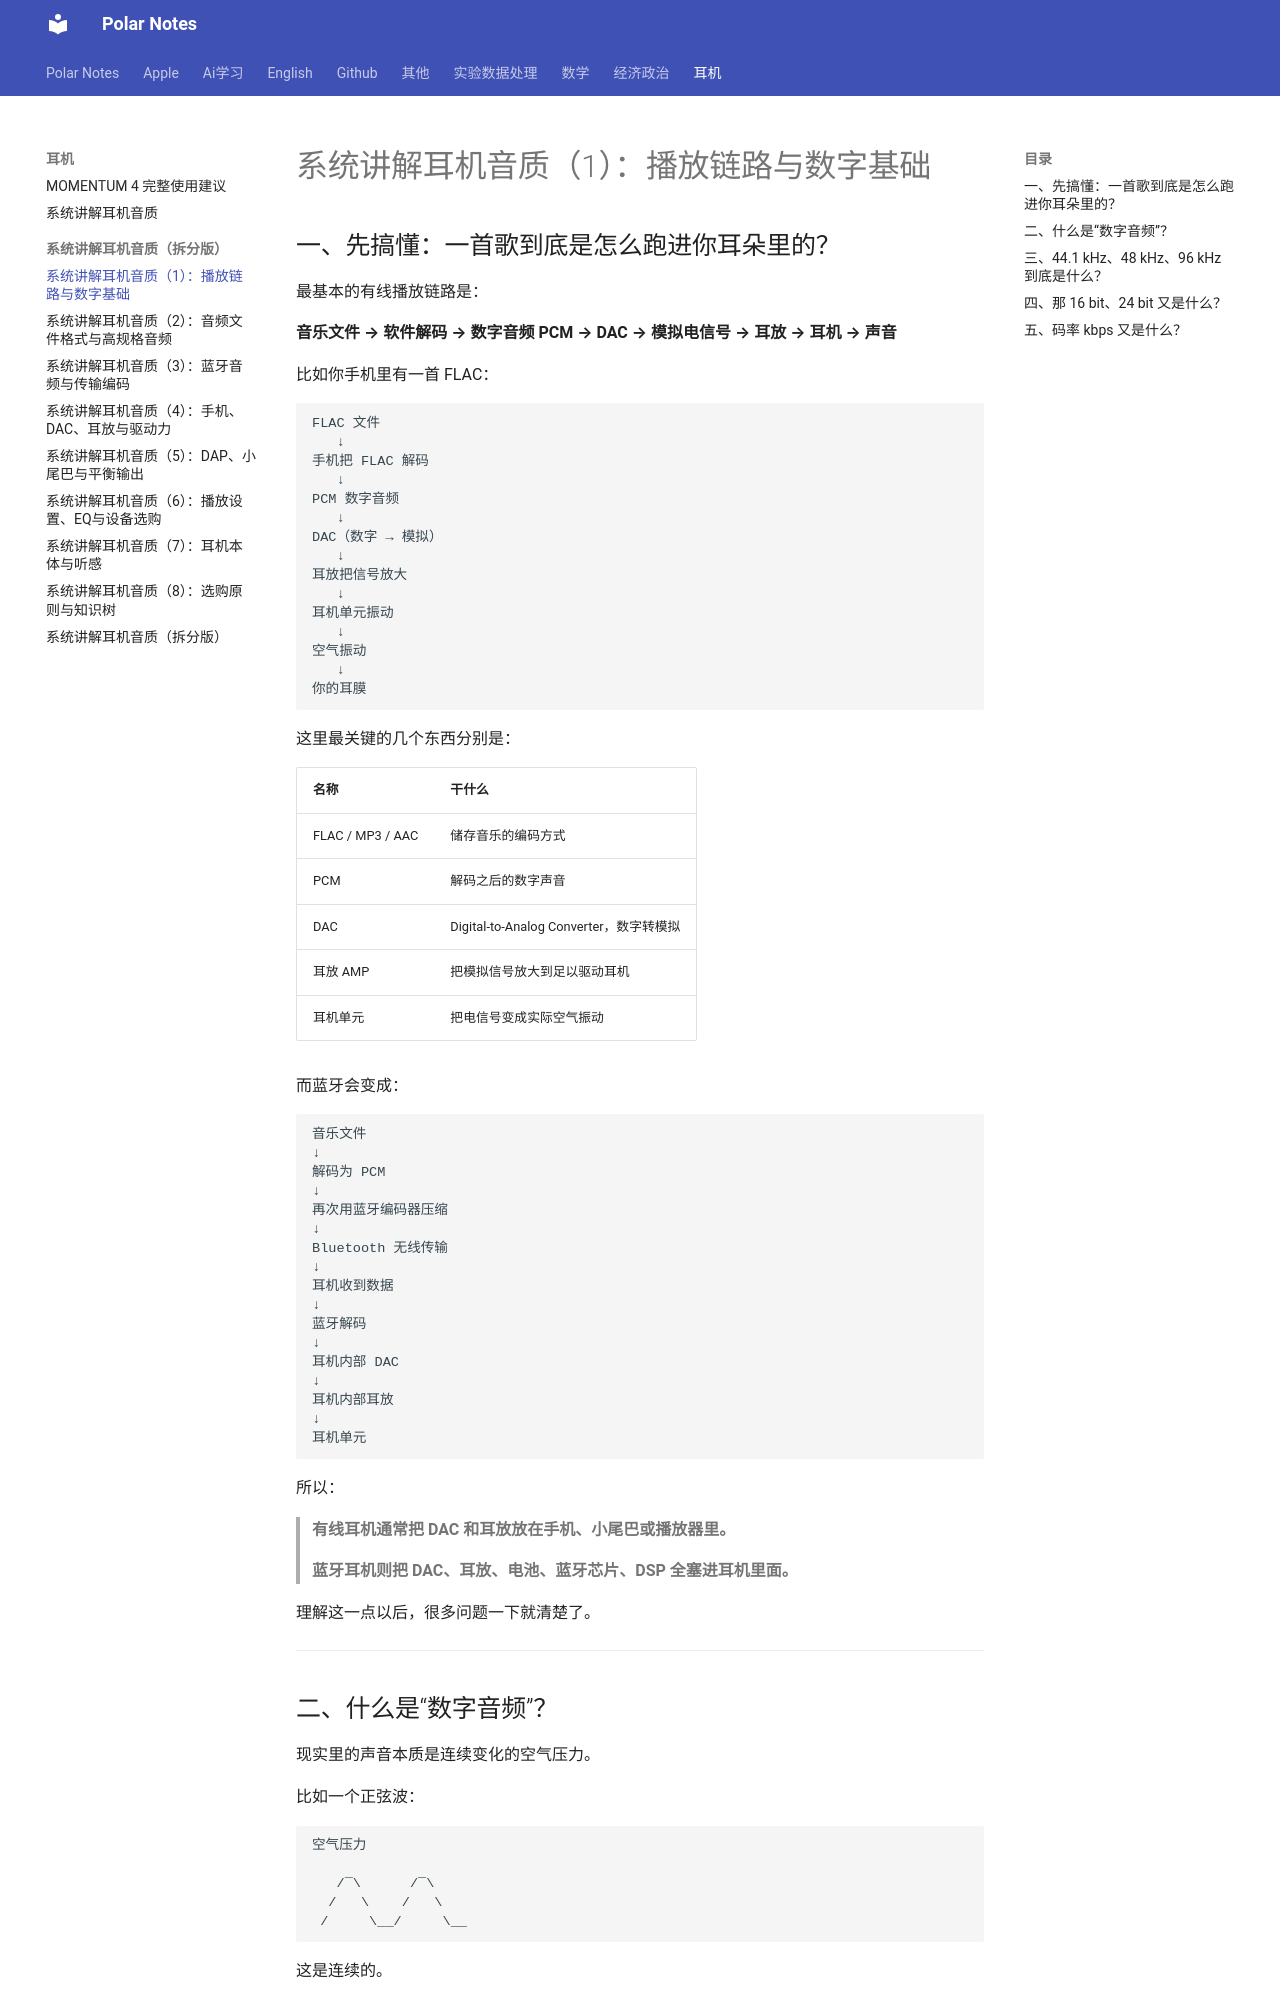

repository: Polar0216/polar-notes · page: 耳机/系统讲解耳机音质（拆分版）/01-播放链路与数字基础/index.html · generator: mkdocs

# 系统讲解耳机音质（1）：播放链路与数字基础

## 一、先搞懂：一首歌到底是怎么跑进你耳朵里的？

最基本的有线播放链路是：

**音乐文件 → 软件解码 → 数字音频 PCM → DAC → 模拟电信号 → 耳放 → 耳机 → 声音**

比如你手机里有一首 FLAC：

```
FLAC 文件
   ↓
手机把 FLAC 解码
   ↓
PCM 数字音频
   ↓
DAC（数字 → 模拟）
   ↓
耳放把信号放大
   ↓
耳机单元振动
   ↓
空气振动
   ↓
你的耳膜
```

这里最关键的几个东西分别是：

| 名称            | 干什么                                    |
| ---------------- | ------------------------------------------- |
| FLAC / MP3 / AAC | 储存音乐的编码方式                  |
| PCM              | 解码之后的数字声音                  |
| DAC              | Digital-to-Analog Converter，数字转模拟 |
| 耳放 AMP        | 把模拟信号放大到足以驱动耳机   |
| 耳机单元      | 把电信号变成实际空气振动         |

而蓝牙会变成：

```
音乐文件
↓
解码为 PCM
↓
再次用蓝牙编码器压缩
↓
Bluetooth 无线传输
↓
耳机收到数据
↓
蓝牙解码
↓
耳机内部 DAC
↓
耳机内部耳放
↓
耳机单元
```

所以：

> **有线耳机通常把 DAC 和耳放放在手机、小尾巴或播放器里。**
>
> **蓝牙耳机则把 DAC、耳放、电池、蓝牙芯片、DSP 全塞进耳机里面。**

理解这一点以后，很多问题一下就清楚了。

---
